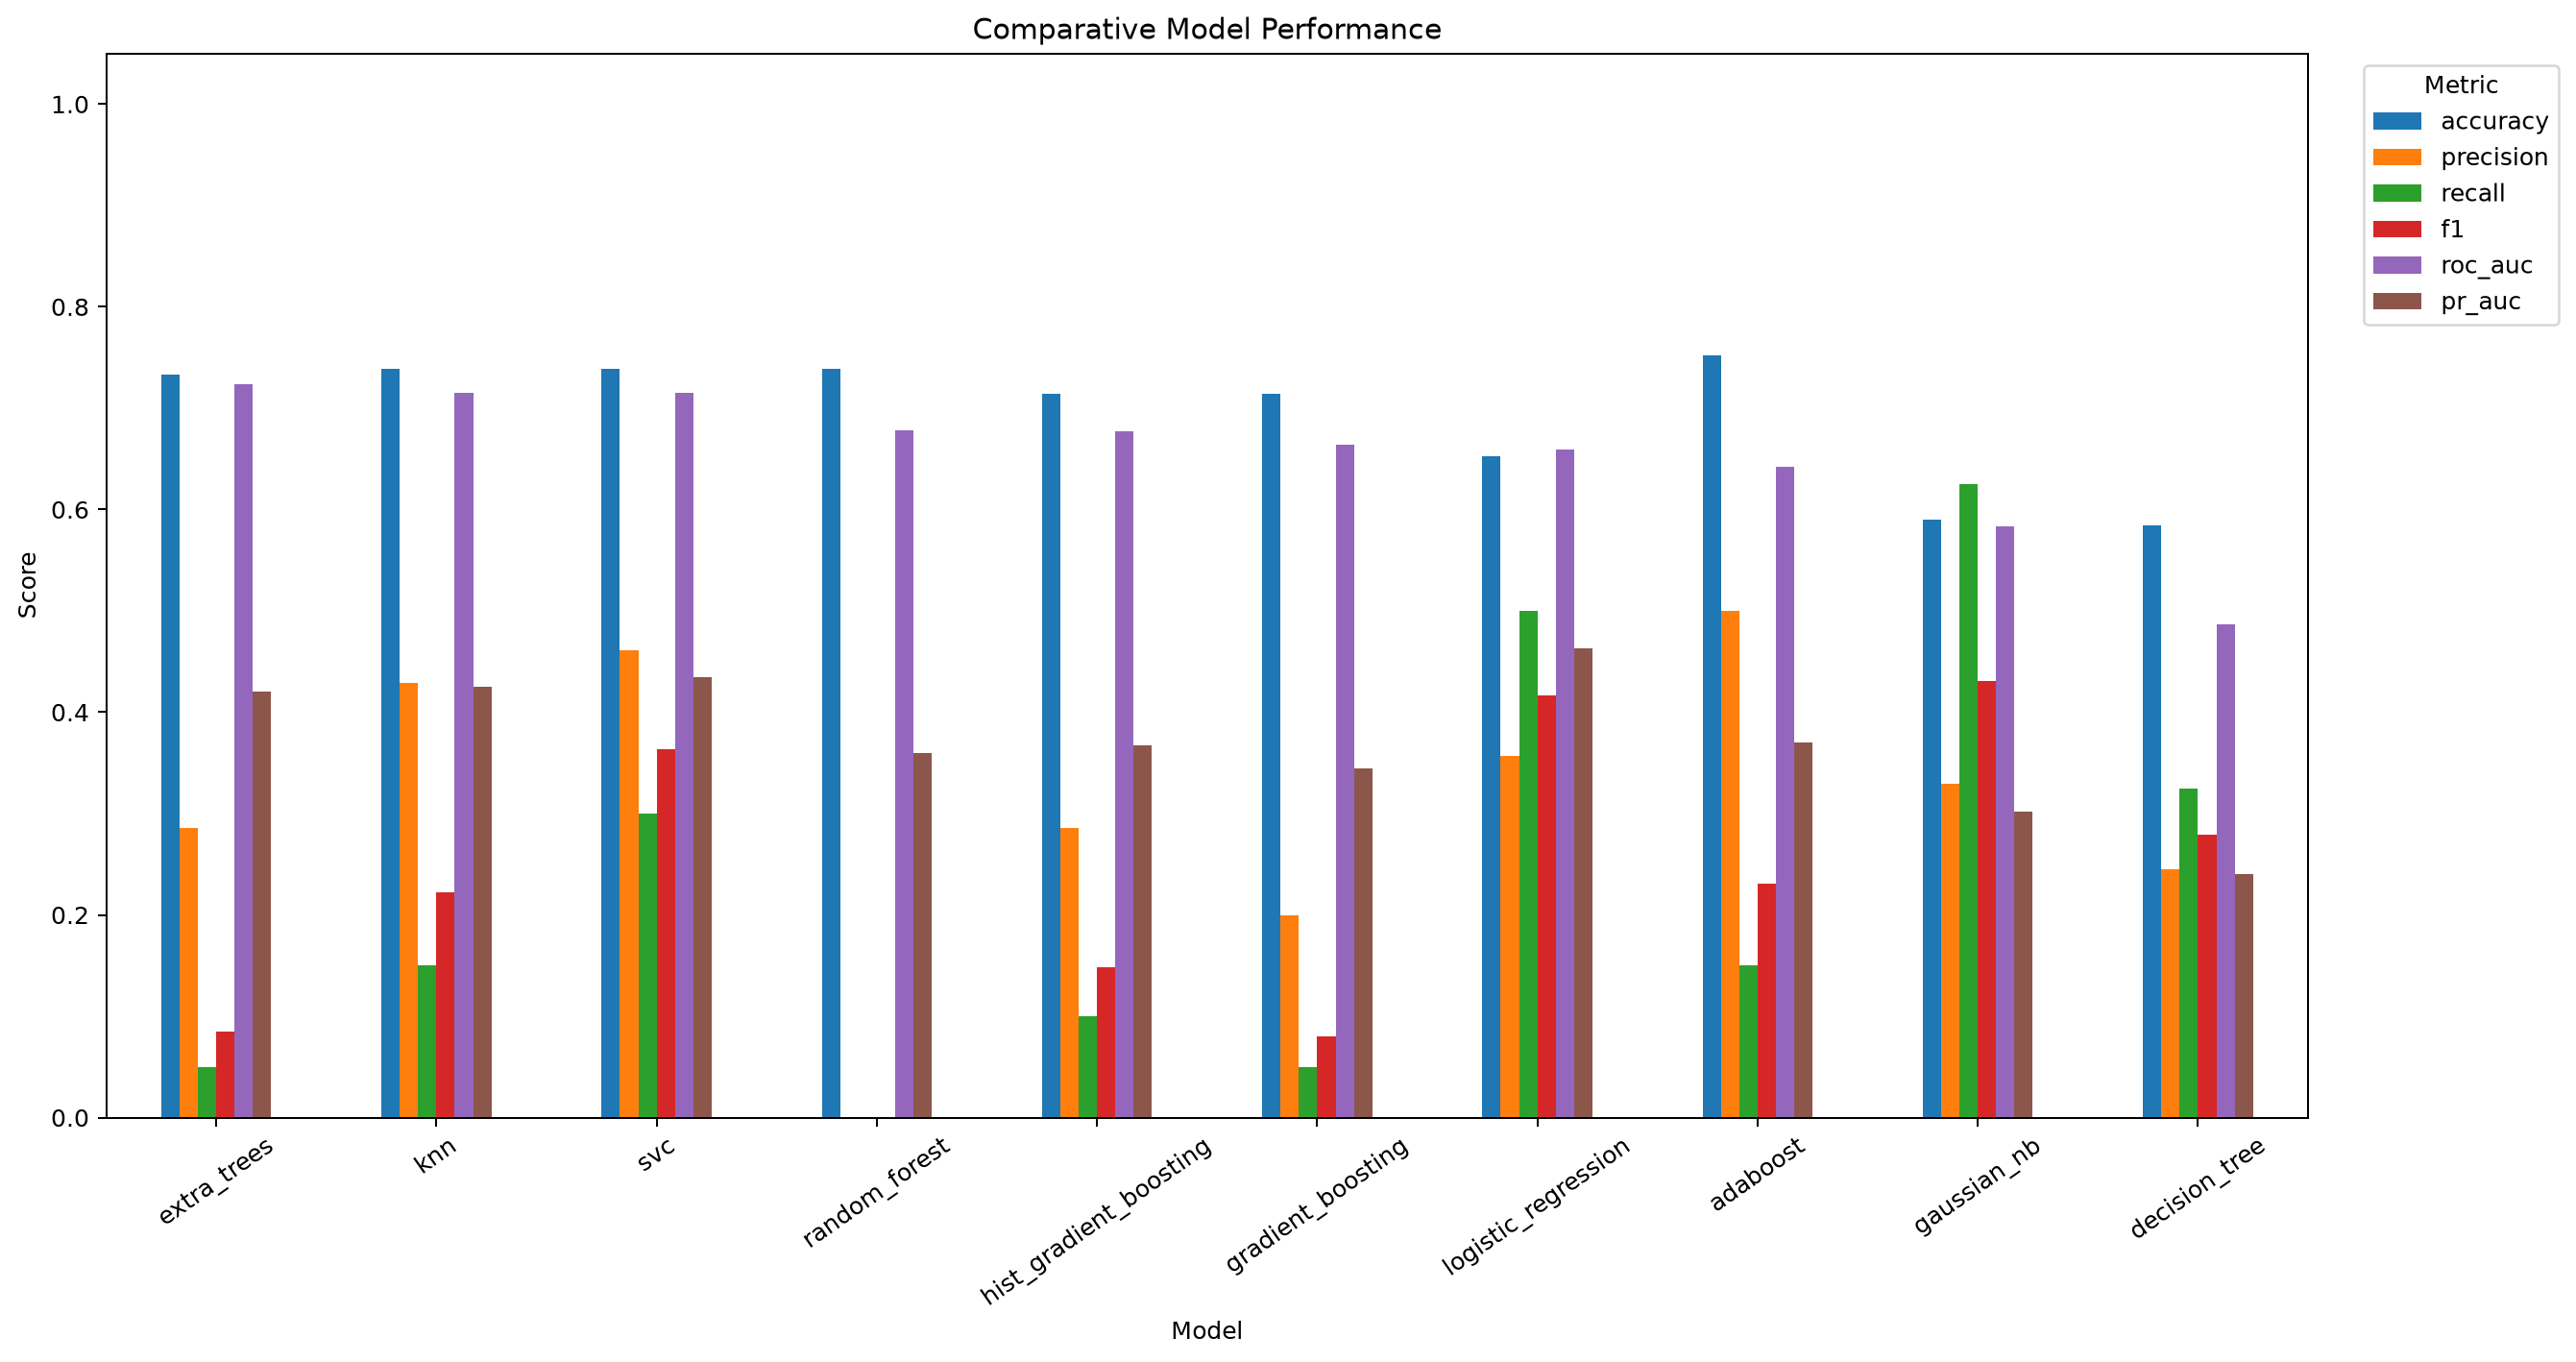

The table this chart was drawn from, first rows:
model, config_id, parameters, accuracy, precision, recall, f1, roc_auc, pr_auc, balanced_accuracy, specificity
logistic_regression, 1, {"C": 0.5, "class_weight": "balanced", "…, 0.6522, 0.3571, 0.5, 0.4167, 0.6591, 0.4634, 0.6012, 0.7025
decision_tree, 2, {"ccp_alpha": 0.0, "class_weight": "bala…, 0.5839, 0.2453, 0.325, 0.2796, 0.4866, 0.2402, 0.4972, 0.6694
random_forest, 2, {"bootstrap": true, "ccp_alpha": 0.0, "c…, 0.7391, 0.0, 0.0, 0.0, 0.6781, 0.3601, 0.4917, 0.9835
extra_trees, 3, {"bootstrap": false, "ccp_alpha": 0.0, "…, 0.7329, 0.2857, 0.05, 0.08511, 0.7231, 0.4205, 0.5043, 0.9587
gradient_boosting, 3, {"ccp_alpha": 0.0, "criterion": "depreca…, 0.7143, 0.2, 0.05, 0.08, 0.6643, 0.3442, 0.4919, 0.9339
hist_gradient_boosting, 2, {"categorical_features": "from_dtype", "…, 0.7143, 0.2857, 0.1, 0.1481, 0.6769, 0.3676, 0.5087, 0.9174
adaboost, 2, {"estimator": null, "learning_rate": 0.5…, 0.7516, 0.5, 0.15, 0.2308, 0.6421, 0.3702, 0.5502, 0.9504
svc, 3, {"C": 2.0, "break_ties": false, "cache_s…, 0.7391, 0.4615, 0.3, 0.3636, 0.7149, 0.4342, 0.5921, 0.8843
knn, 2, {"algorithm": "auto", "leaf_size": 30, "…, 0.7391, 0.4286, 0.15, 0.2222, 0.7155, 0.4251, 0.5419, 0.9339
gaussian_nb, 3, {"priors": null, "var_smoothing": 1e-07}, 0.5901, 0.3289, 0.625, 0.431, 0.583, 0.3016, 0.6018, 0.5785
